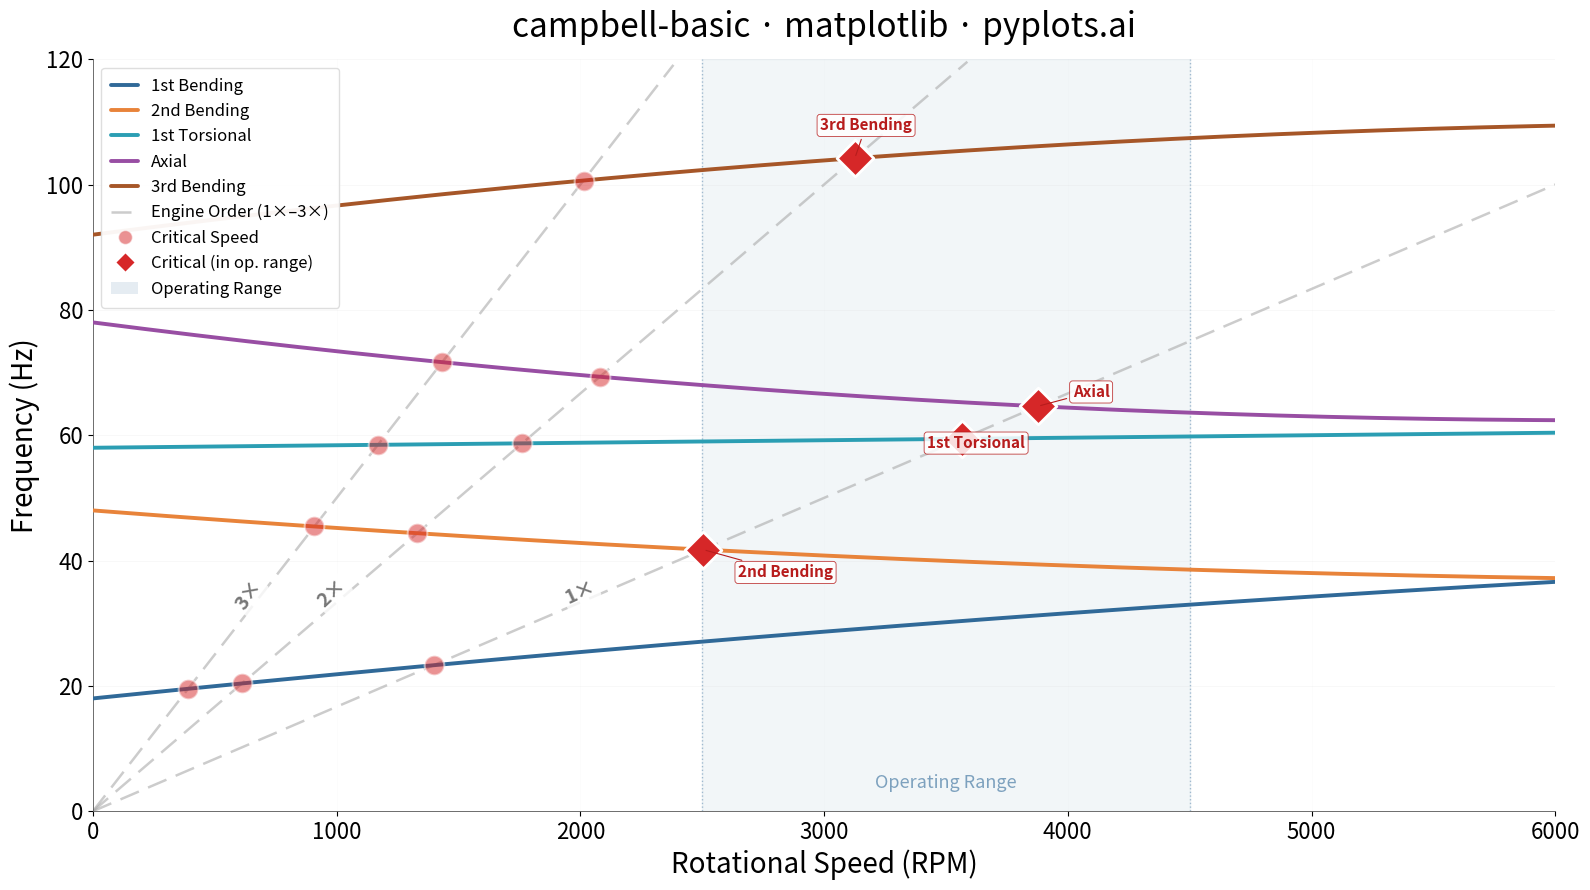

The matplotlib source for this figure:
"""pyplots.ai
campbell-basic: Campbell Diagram
Library: matplotlib 3.10.8 | Python 3.14.3
Quality: 87/100 | Created: 2026-02-15
"""

import matplotlib.pyplot as plt
import numpy as np
from matplotlib.lines import Line2D
from matplotlib.patches import Patch


# Data
speed_rpm = np.linspace(0, 6000, 200)
speed_hz = speed_rpm / 60

# Natural frequency modes (Hz) - pronounced gyroscopic effects
mode_1_bending = 18 + 0.004 * speed_rpm - 1.5e-7 * speed_rpm**2
mode_2_bending = 48 - 0.003 * speed_rpm + 2.0e-7 * speed_rpm**2
mode_1_torsional = 58 + 0.0004 * speed_rpm
mode_axial = 78 - 0.005 * speed_rpm + 4.0e-7 * speed_rpm**2
mode_3_bending = 92 + 0.005 * speed_rpm - 3.5e-7 * speed_rpm**2

modes = [mode_1_bending, mode_2_bending, mode_1_torsional, mode_axial, mode_3_bending]
mode_labels = ["1st Bending", "2nd Bending", "1st Torsional", "Axial", "3rd Bending"]
mode_colors = ["#306998", "#E8833A", "#2B9EB3", "#984EA3", "#A65628"]

# Engine order lines
engine_orders = [1, 2, 3]
eo_freq = {eo: eo * speed_hz for eo in engine_orders}

# Find critical speed intersections
critical_speeds = []
critical_freqs = []
critical_mode_labels = []
for mode, mlabel in zip(modes, mode_labels, strict=True):
    for eo in engine_orders:
        eo_freqs = eo * speed_hz
        diff = mode - eo_freqs
        sign_changes = np.where(np.diff(np.sign(diff)))[0]
        for idx in sign_changes:
            frac = abs(diff[idx]) / (abs(diff[idx]) + abs(diff[idx + 1]))
            rpm_interp = speed_rpm[idx] + frac * (speed_rpm[idx + 1] - speed_rpm[idx])
            freq_interp = mode[idx] + frac * (mode[idx + 1] - mode[idx])
            if 100 < rpm_interp < 5900:
                critical_speeds.append(rpm_interp)
                critical_freqs.append(freq_interp)
                critical_mode_labels.append(mlabel)

# Define operating range
op_min, op_max = 2500, 4500

# Plot
fig, ax = plt.subplots(figsize=(16, 9))
y_max = 120

# Operating range shading
ax.axvspan(op_min, op_max, alpha=0.06, color="#306998", zorder=0)
ax.axvline(op_min, color="#306998", linewidth=1, linestyle=":", alpha=0.4, zorder=1)
ax.axvline(op_max, color="#306998", linewidth=1, linestyle=":", alpha=0.4, zorder=1)
ax.text(
    (op_min + op_max) / 2,
    3,
    "Operating Range",
    fontsize=13,
    color="#306998",
    ha="center",
    va="bottom",
    fontstyle="italic",
    alpha=0.6,
)

# Mode curves
for mode, label, color in zip(modes, mode_labels, mode_colors, strict=True):
    ax.plot(speed_rpm, mode, linewidth=2.8, color=color, label=label, zorder=3, solid_capstyle="round")

# Engine order lines with rotated labels
for eo in engine_orders:
    eo_line = eo_freq[eo]
    visible = eo_line <= y_max
    ax.plot(
        speed_rpm[visible], eo_line[visible], linewidth=1.8, color="#AAAAAA", linestyle=(0, (8, 4)), alpha=0.6, zorder=2
    )
    target_freq = y_max * 0.28
    target_rpm = target_freq * 60 / eo
    if target_rpm < 5800:
        slope_display = (eo / 60) * (9 / y_max) / (16 / 6000)
        angle_deg = np.degrees(np.arctan(slope_display))
        ax.annotate(
            f"{eo}×",
            xy=(target_rpm, target_freq),
            fontsize=14,
            color="#777777",
            fontweight="bold",
            ha="center",
            va="bottom",
            rotation=angle_deg,
            rotation_mode="anchor",
            zorder=4,
            bbox={"boxstyle": "round,pad=0.15", "facecolor": "white", "edgecolor": "none", "alpha": 0.8},
        )

# Critical speed markers
cs_arr = np.array(critical_speeds)
cf_arr = np.array(critical_freqs)
in_op = (cs_arr >= op_min) & (cs_arr <= op_max)

if np.any(~in_op):
    ax.scatter(
        cs_arr[~in_op], cf_arr[~in_op], s=200, color="#D62728", edgecolors="white", linewidth=1.5, zorder=5, alpha=0.5
    )

if np.any(in_op):
    ax.scatter(
        cs_arr[in_op], cf_arr[in_op], s=350, color="#D62728", edgecolors="white", linewidth=2, zorder=6, marker="D"
    )
    # Annotate critical intersections inside operating range with spread offsets
    op_speeds = cs_arr[in_op]
    op_freqs = cf_arr[in_op]
    op_mlabels = np.array(critical_mode_labels)[in_op]
    sort_idx = np.argsort(op_freqs)
    n_labels = len(sort_idx)
    for rank, si in enumerate(sort_idx):
        # Spread annotations vertically: alternate left/right, increasing vertical offset
        sign = 1 if rank % 2 == 0 else -1
        dx = sign * 25
        dy = -20 + rank * (40 / max(n_labels - 1, 1))
        ax.annotate(
            op_mlabels[si],
            xy=(op_speeds[si], op_freqs[si]),
            xytext=(dx, dy),
            textcoords="offset points",
            fontsize=11,
            color="#B71C1C",
            fontweight="bold",
            arrowprops={"arrowstyle": "-", "color": "#B71C1C", "lw": 0.8},
            zorder=7,
            bbox={
                "boxstyle": "round,pad=0.2",
                "facecolor": "white",
                "edgecolor": "#B71C1C",
                "alpha": 0.85,
                "linewidth": 0.6,
            },
        )

# Style
ax.set_xlabel("Rotational Speed (RPM)", fontsize=20)
ax.set_ylabel("Frequency (Hz)", fontsize=20)
ax.set_title("campbell-basic · matplotlib · pyplots.ai", fontsize=24, fontweight="medium", pad=16)
ax.tick_params(axis="both", labelsize=16)
for spine in ("top", "right"):
    ax.spines[spine].set_visible(False)
for spine in ("left", "bottom"):
    ax.spines[spine].set_linewidth(0.6)
    ax.spines[spine].set_color("#555555")
ax.set_xlim(0, 6000)
ax.set_ylim(0, y_max)
ax.yaxis.grid(True, alpha=0.15, linewidth=0.6, color="#CCCCCC")
ax.xaxis.grid(True, alpha=0.08, linewidth=0.4, color="#CCCCCC")

# Inset legend for better layout balance
eo_handle = Line2D([0], [0], color="#AAAAAA", linewidth=1.8, linestyle=(0, (8, 4)), alpha=0.6)
crit_outside = Line2D(
    [0], [0], marker="o", color="none", markerfacecolor="#D62728", markeredgecolor="white", markersize=10, alpha=0.5
)
crit_inside = Line2D(
    [0], [0], marker="D", color="none", markerfacecolor="#D62728", markeredgecolor="white", markersize=10
)
op_handle = Patch(facecolor="#306998", alpha=0.12, edgecolor="none")

handles = ax.get_legend_handles_labels()[0][:5]
labels = ax.get_legend_handles_labels()[1][:5]
handles += [eo_handle, crit_outside, crit_inside, op_handle]
labels += ["Engine Order (1×–3×)", "Critical Speed", "Critical (in op. range)", "Operating Range"]

ax.legend(
    handles,
    labels,
    fontsize=12,
    loc="upper left",
    framealpha=0.95,
    edgecolor="#DDDDDD",
    borderpad=0.6,
    labelspacing=0.5,
    handlelength=1.6,
)

plt.tight_layout()
plt.savefig("plot.png", dpi=300, bbox_inches="tight")
